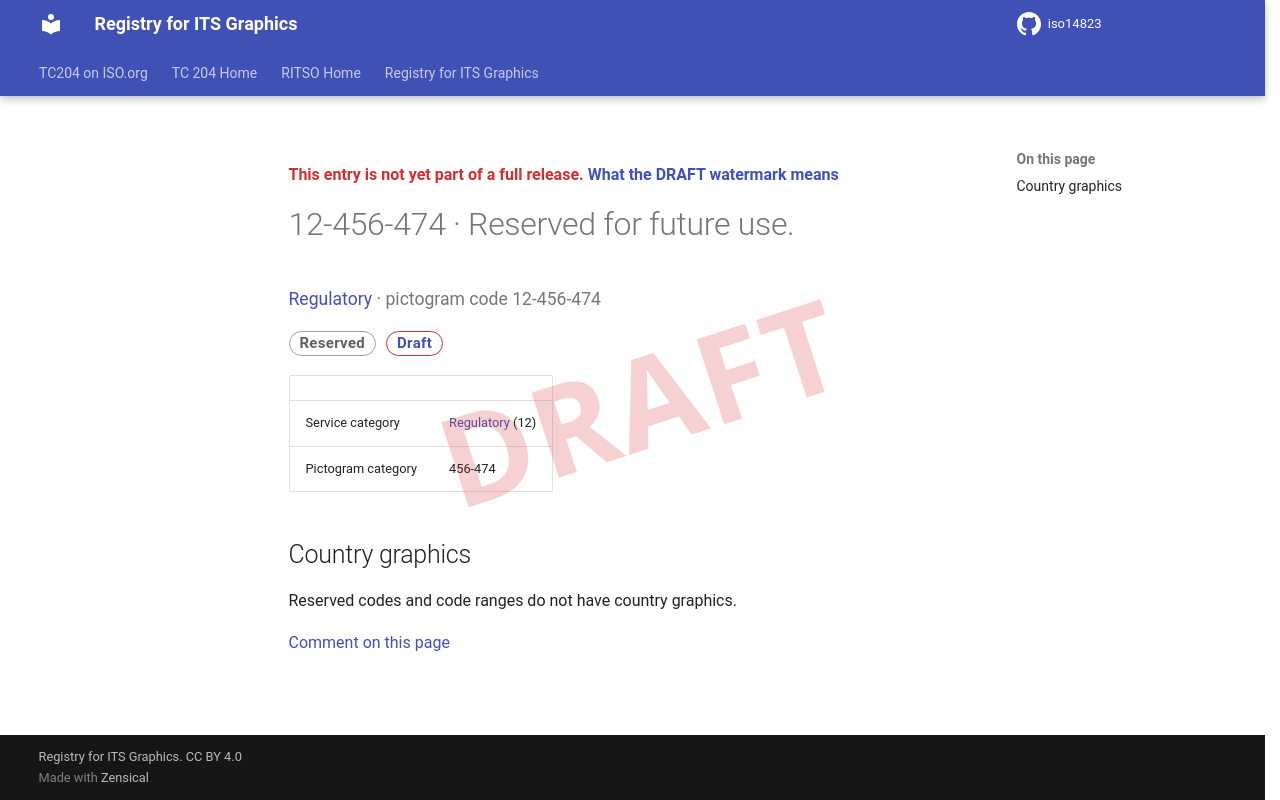

repository: k-vaughn/iso14823 · page: v0.1.0-alpha.1/signs/12-456-474/index.html · generator: mkdocs

<div class="draft4-watermark" aria-hidden="true"></div>

<p class="draft-note">This entry is not yet part of a full release. <a href="../#draft-watermark">What the DRAFT watermark means</a></p>

# 12-456-474 · Reserved for future use.

<p class="sign-kicker"><a href="../categories/12/">Regulatory</a> · pictogram code 12-456-474</p>
<p class="sign-chips"><span class="chip chip-reserved">Reserved</span> <a class="chip chip-draft" href="../#draft-watermark">Draft</a></p>
| | |
| --- | --- |
| Service category | <a href="../categories/12/">Regulatory</a> (12) |
| Pictogram category | 456-474 |

## Country graphics

<p>Reserved codes and code ranges do not have country graphics.</p>

[Comment on this page](https://github.com/k-vaughn/iso14823/issues/new?template=page-feedback.yml&title=%5BPage+feedback%5D+12-456-474+%C2%B7+Reserved+for+future+use.&page-title=12-456-474+%C2%B7+Reserved+for+future+use.&page-path=signs%2F12-456-474.md)
